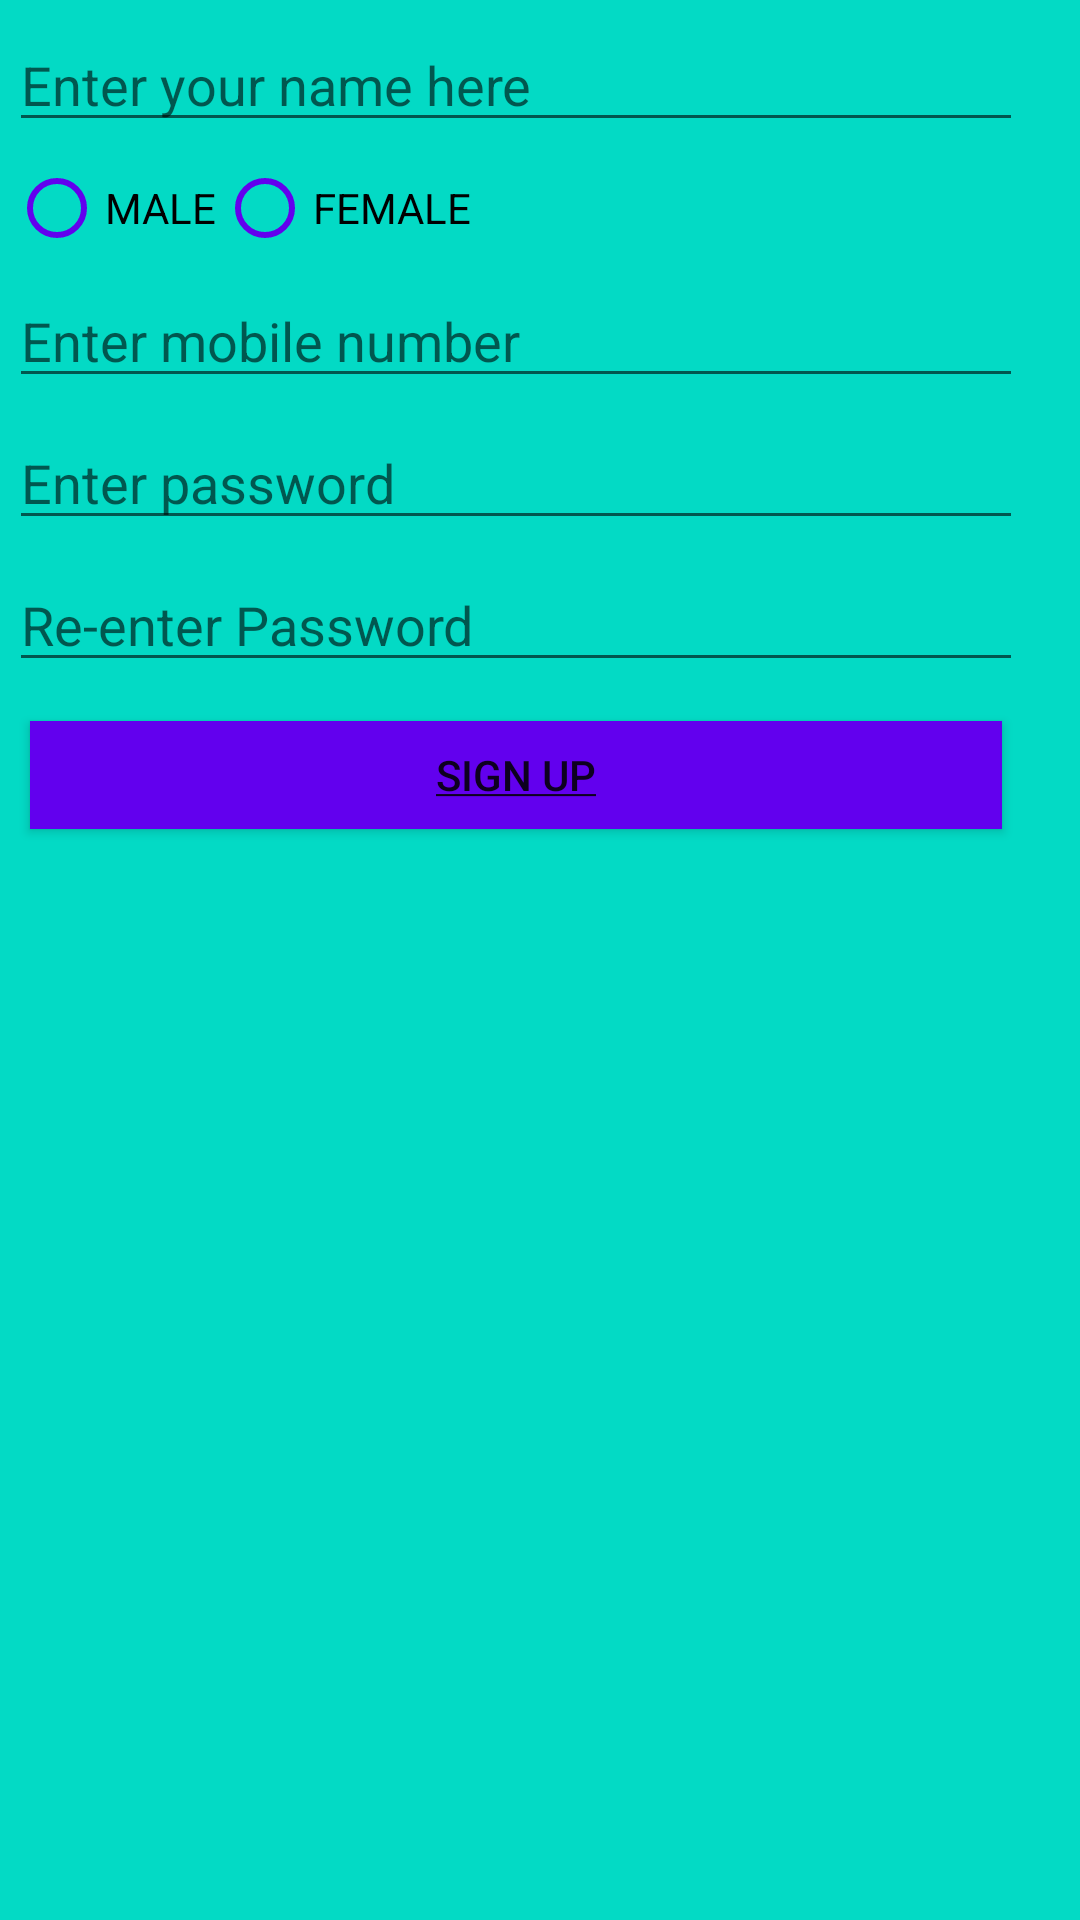

Write the Android layout XML for this screen, with the resource values it uses.
<!-- AndroidManifest.xml: application theme AppTheme -->
<!-- res/layout/activity_sign_up_page.xml -->
<?xml version="1.0" encoding="utf-8"?>
<ScrollView xmlns:android="http://schemas.android.com/apk/res/android"
    xmlns:tools="http://schemas.android.com/tools"
    xmlns:app="http://schemas.android.com/apk/res-auto"
    android:id="@+id/activity_sign_up_page"
    android:layout_width="match_parent"
    android:layout_height="match_parent"
    android:paddingBottom="@dimen/activity_vertical_margin"
    android:paddingRight="@dimen/activity_horizontal_margin"
    android:paddingTop="3dp"
    android:background="@color/colorAccent"
    tools:context="com.example.sunnny.productapp.SignUpPage">

    <LinearLayout
        android:layout_width="match_parent"
        android:orientation="vertical"
        android:focusableInTouchMode="true"
        android:focusable="true"
        android:layout_height="match_parent">

        
        <EditText
            android:id="@+id/name_text"
            android:layout_margin="3dp"
            android:hint="Enter your name here"
            android:layout_width="match_parent"
            android:nextFocusUp="@id/name_text"
            android:nextFocusLeft="@id/name_text"
            android:layout_height="wrap_content"
            />


           <RadioGroup
               android:layout_margin="3dp"
               android:layout_width="wrap_content"
               android:orientation="horizontal"
               android:layout_height="wrap_content">

               <RadioButton
                   android:layout_width="wrap_content"
                   android:layout_height="wrap_content"
                   android:text="MALE"
                   app:buttonTint="@color/colorPrimary"
                   android:id="@+id/male_rb"/>

               <RadioButton
                   android:layout_width="wrap_content"
                   android:layout_height="wrap_content"
                   android:text="FEMALE"
                   app:buttonTint="@color/colorPrimary"
                   android:shadowColor="@color/colorPrimary"
                   android:id="@+id/female_rb"/>


           </RadioGroup>



        <EditText
            android:layout_width="match_parent"
            android:layout_height="wrap_content"
            android:hint="@string/mobile_number"
            android:layout_margin="3dp"
            android:inputType="phone"
            android:id="@+id/signup_mobile"/>

        <EditText
            android:layout_width="match_parent"
            android:layout_height="wrap_content"
            android:hint="@string/password_hint"
            android:layout_margin="3dp"
            android:inputType="textPassword"
            android:id="@+id/signUp_password"/>

        <EditText
            android:layout_width="match_parent"
            android:layout_height="wrap_content"
            android:hint="Re-enter Password"
            android:layout_margin="3dp"
            android:inputType="textPassword"
            android:id="@+id/signup_re_enterPass"/>


        <Button
            android:layout_width="match_parent"
            android:layout_margin="10dp"
            android:background="@color/colorPrimary"
            android:layout_height="@dimen/activity_text_field_size"
            android:id="@+id/signUP_button"
            android:onClick="SignUp"
            android:text="@string/signup_text"/>
    </LinearLayout>

</ScrollView>
<!-- resources referenced by this layout -->
<resources>
  <dimen name="activity_horizontal_margin">16dp</dimen>
  <dimen name="activity_text_field_size">36dp</dimen>
  <dimen name="activity_vertical_margin">16dp</dimen>
  <string name="mobile_number">Enter mobile number</string>
  <string name="password_hint">Enter password</string>
  <string name="signup_text"><u>Sign Up</u></string>
  <style name="AppTheme" parent="Theme.AppCompat.Light.DarkActionBar">
          
          <item name="colorPrimary">@color/colorPrimary</item>
          <item name="colorPrimaryDark">@color/colorPrimaryDark</item>
          <item name="colorAccent">@color/colorAccent</item>
          <item name="android:actionBarStyle">@style/MyActionBar</item>
      </style>
  <style name="MyActionBar" parent="@style/Theme.AppCompat.Light.DarkActionBar">
          <item name="android:background">@color/colorPrimary</item>
      </style>
  <!-- not gathered from this repository: default colours our renderer supplied (Android Studio template values) -->
  <color name="colorPrimary">#FF6200EE</color>
  <color name="colorPrimaryDark">#FF3700B3</color>
  <color name="colorAccent">#FF03DAC5</color>
</resources>
